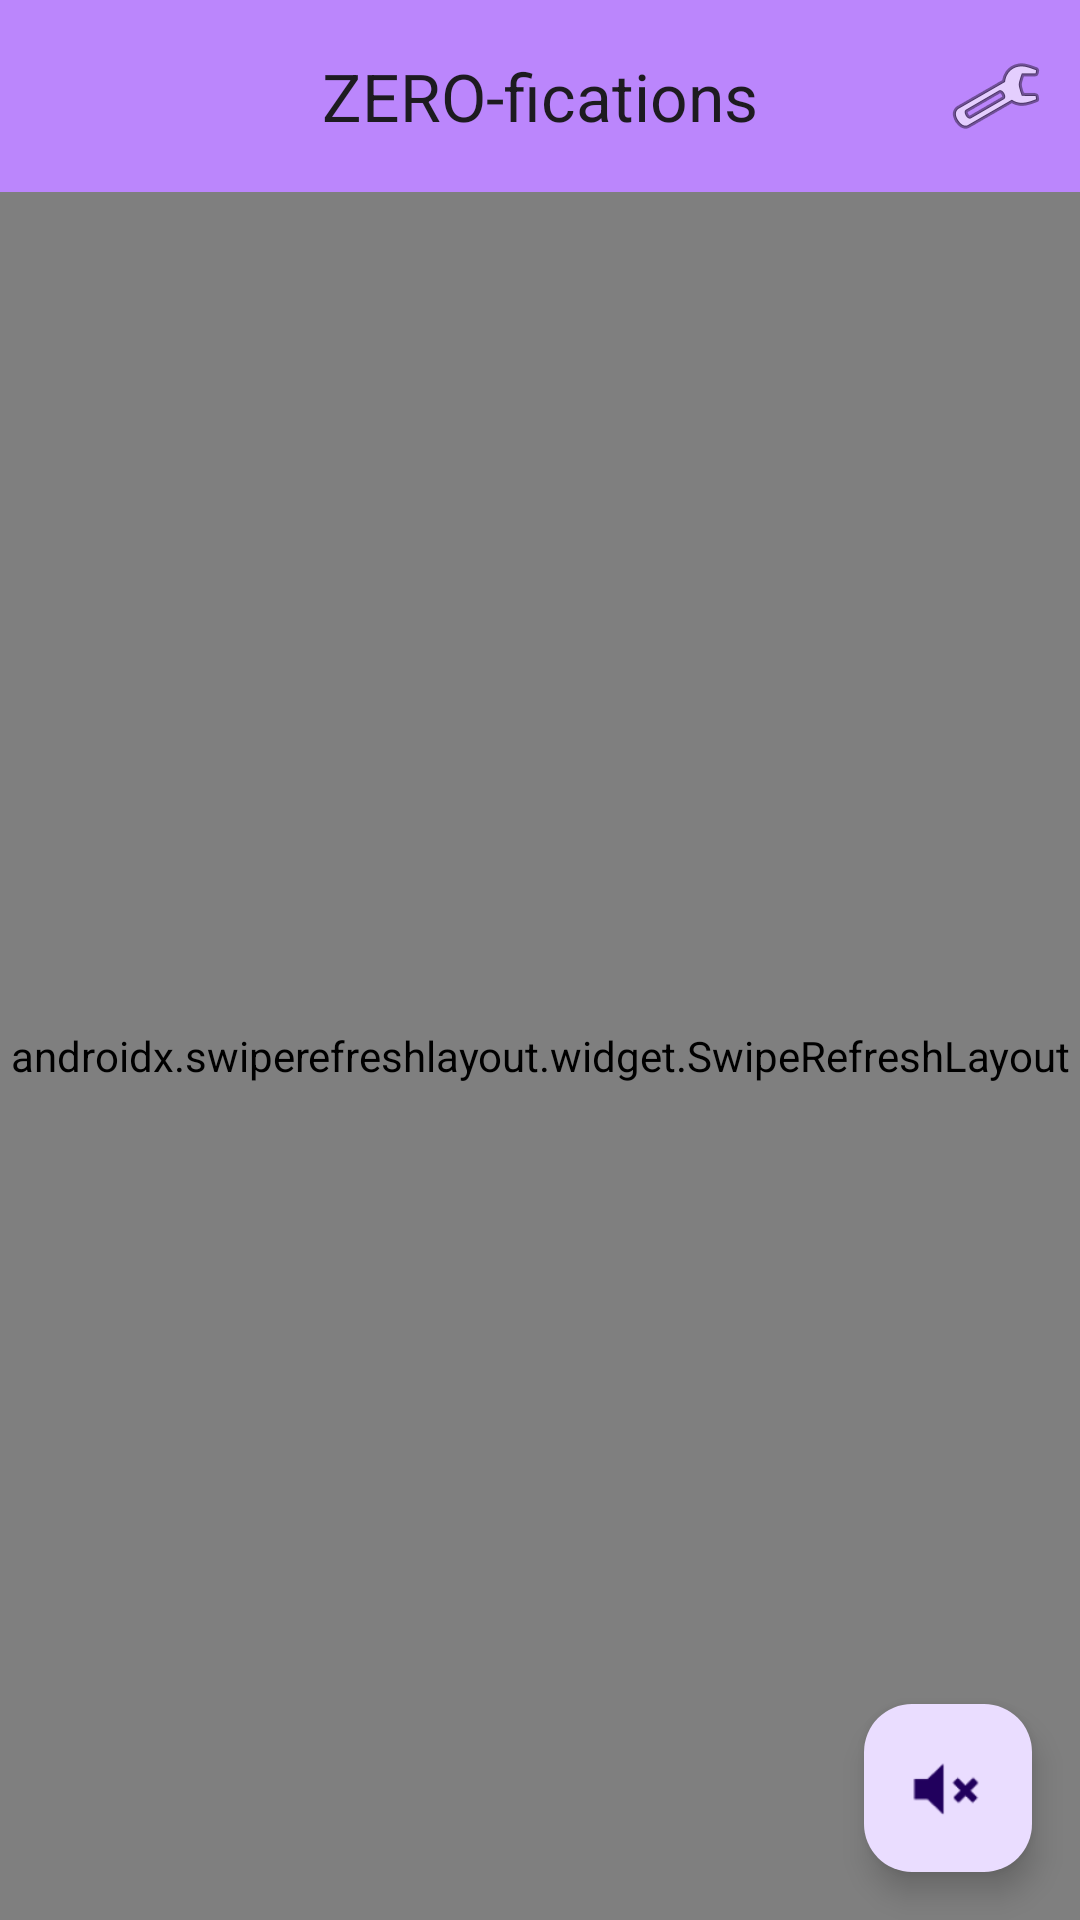

Write the Android layout XML for this screen, with the resource values it uses.
<!-- AndroidManifest.xml: application theme Theme.ZEROFications -->
<!-- res/layout/main_activity.xml -->
<?xml version="1.0" encoding="utf-8"?>
<androidx.coordinatorlayout.widget.CoordinatorLayout
    xmlns:android="http://schemas.android.com/apk/res/android"
    xmlns:app="http://schemas.android.com/apk/res-auto"
    android:layout_width="match_parent"
    android:layout_height="match_parent">

    <com.google.android.material.appbar.AppBarLayout
        android:layout_width="match_parent"
        android:layout_height="wrap_content">

        <com.google.android.material.appbar.MaterialToolbar
            android:id="@+id/topAppBar"
            android:layout_width="match_parent"
            android:layout_height="?attr/actionBarSize"
            android:background="?attr/colorPrimaryVariant"
            app:menu="@menu/main_menu"
            app:title="@string/app_name"
            app:titleCentered="true" />

    </com.google.android.material.appbar.AppBarLayout>

    
    <com.google.android.material.card.MaterialCardView
        android:id="@+id/kill_switch_banner"
        android:layout_width="match_parent"
        android:layout_height="wrap_content"
        android:layout_gravity="top"
        android:layout_marginStart="12dp"
        android:layout_marginEnd="12dp"
        android:layout_marginTop="72dp"
        android:visibility="gone"
        app:cardBackgroundColor="@color/purple_500"
        app:cardCornerRadius="8dp"
        app:cardElevation="4dp"
        app:layout_behavior="@string/appbar_scrolling_view_behavior">

        <LinearLayout
            android:layout_width="match_parent"
            android:layout_height="wrap_content"
            android:gravity="center_vertical"
            android:orientation="horizontal"
            android:padding="12dp">

            <TextView
                android:id="@+id/kill_switch_status_text"
                android:layout_width="0dp"
                android:layout_height="wrap_content"
                android:layout_weight="1"
                android:textColor="@color/white"
                android:textSize="13sp" />

            <Button
                android:id="@+id/kill_switch_off_button"
                android:layout_width="wrap_content"
                android:layout_height="wrap_content"
                android:text="@string/turn_off"
                android:textColor="@color/white"
                style="@style/Widget.Material3.Button.TextButton" />

        </LinearLayout>

    </com.google.android.material.card.MaterialCardView>

    <androidx.swiperefreshlayout.widget.SwipeRefreshLayout
        android:id="@+id/swipe_layout"
        android:layout_width="match_parent"
        android:layout_height="match_parent"
        app:layout_behavior="@string/appbar_scrolling_view_behavior">

        <androidx.recyclerview.widget.RecyclerView
            android:id="@+id/notification_list"
            android:layout_width="match_parent"
            android:layout_height="match_parent" />

    </androidx.swiperefreshlayout.widget.SwipeRefreshLayout>

    
    <TextView
        android:id="@+id/no_items_prompt"
        android:layout_width="match_parent"
        android:layout_height="match_parent"
        android:gravity="center"
        android:padding="20dp"
        android:text="@string/no_notifications_prompt"
        android:textAlignment="center"
        android:textAppearance="@style/TextAppearance.AppCompat.Display1"
        android:visibility="gone"
        app:layout_behavior="@string/appbar_scrolling_view_behavior" />

    
    <com.google.android.material.floatingactionbutton.FloatingActionButton
        android:id="@+id/kill_switch_fab"
        android:layout_width="wrap_content"
        android:layout_height="wrap_content"
        android:layout_gravity="bottom|end"
        android:layout_margin="16dp"
        android:contentDescription="@string/kill_switch_desc"
        app:srcCompat="@android:drawable/ic_lock_silent_mode" />

</androidx.coordinatorlayout.widget.CoordinatorLayout>
<!-- resources referenced by this layout -->
<resources>
  <color name="purple_500">#FF6200EE</color>
  <color name="white">#FFFFFFFF</color>
  <string name="app_name">ZERO-fications</string>
  <string name="kill_switch_desc">Kill switch — silence all notifications</string>
  <string name="no_notifications_prompt">All clear</string>
  <string name="turn_off">Turn Off</string>
  <style name="Theme.ZEROFications" parent="Theme.Material3.DayNight.NoActionBar">
          
          <item name="colorPrimary">@color/purple_500</item>
          <item name="colorPrimaryVariant">@color/purple_200</item>
          <item name="colorOnPrimary">@color/white</item>
          
          <item name="colorSecondary">@color/teal_200</item>
          <item name="colorSecondaryVariant">@color/teal_700</item>
          <item name="colorOnSecondary">@color/black</item>
          
          <item name="android:statusBarColor">?attr/colorPrimaryVariant</item>
          
      </style>
  <color name="purple_200">#FFBB86FC</color>
  <color name="teal_200">#FF03DAC5</color>
  <color name="teal_700">#FF018786</color>
  <color name="black">#FF000000</color>
</resources>
